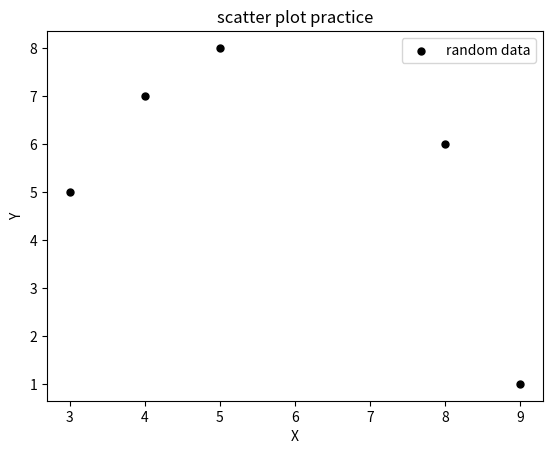

Reproduce this figure in Python.
import matplotlib.pyplot as plt

x = [3,5,9,8,4]
y = [5,8,1,6,7]

plt.scatter(x,y, label = 'random data', color = 'k', s=25, marker= 'o')

plt.xlabel('X')
plt.ylabel('Y')
plt.title('scatter plot practice')
plt.legend()

plt.show() 